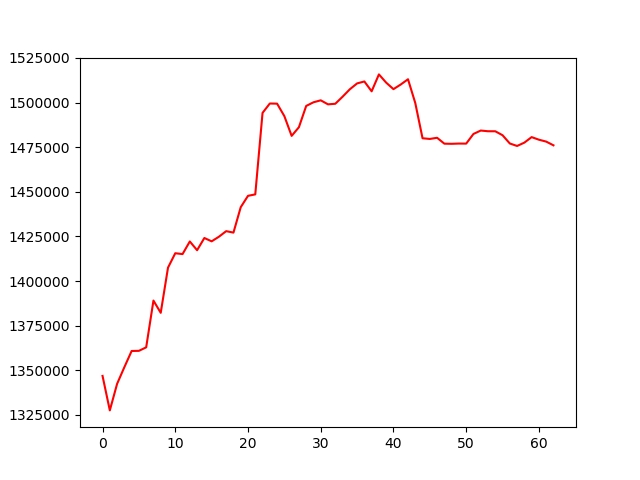

Source data for this figure (header and first rows):
, 0
0, 1346832
1, 1327512
2, 1342384
3, 1351739
4, 1360799
5, 1360890
6, 1362849
7, 1389057
8, 1382187
9, 1407495
10, 1415581
11, 1415098
12, 1422170
13, 1417273
14, 1424114
15, 1422252
16, 1424825
17, 1427954
18, 1427133
19, 1441367
20, 1447743
21, 1448555
22, 1494224
23, 1499476
24, 1499388
25, 1492397
26, 1481340
27, 1486191
28, 1498106
29, 1500160
30, 1501260
31, 1499008
32, 1499326
33, 1503267
34, 1507440
35, 1510735
36, 1511826
37, 1506302
38, 1515785
39, 1511172
40, 1507522
41, 1510124
42, 1513062
43, 1499755
44, 1480003
45, 1479616
46, 1480271
47, 1476971
48, 1476892
49, 1477033
50, 1477000
51, 1482414
52, 1484326
53, 1483930
54, 1483920
55, 1481700
56, 1477071
57, 1475680
58, 1477561
59, 1480647
... 3 more rows
